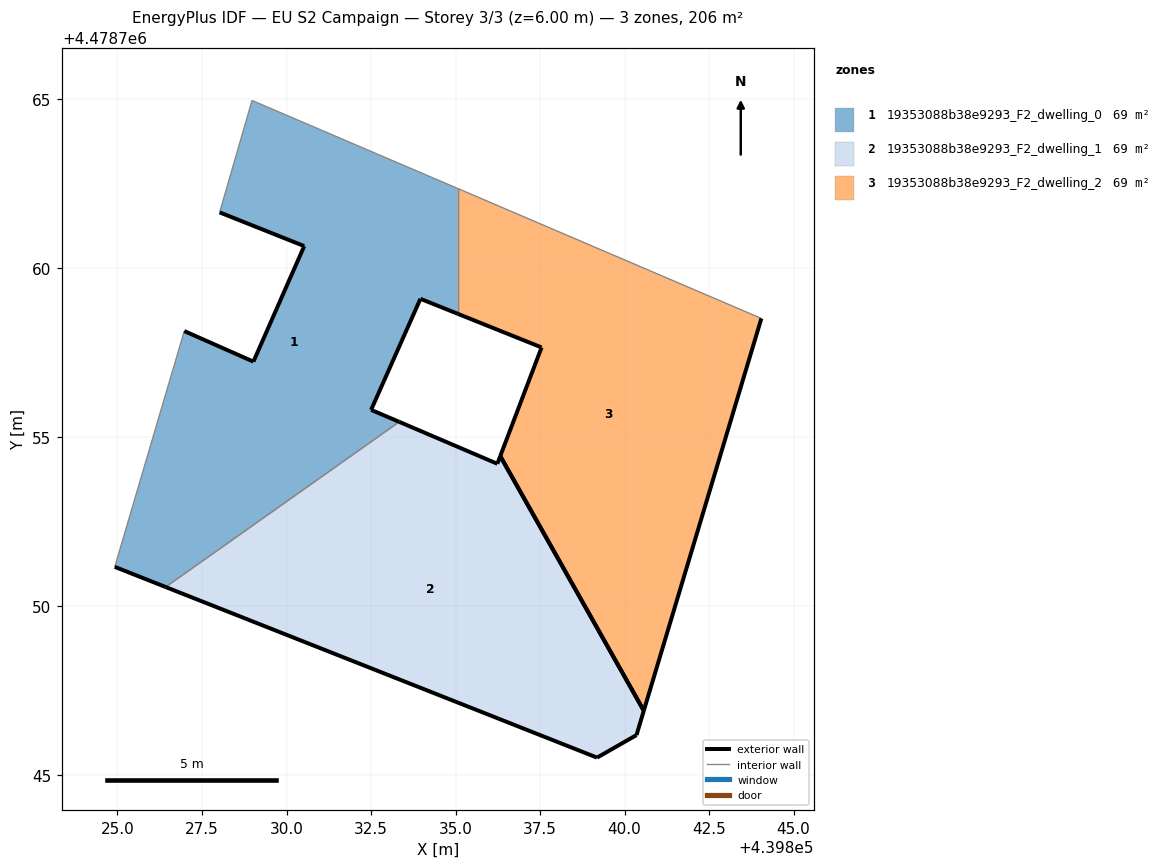
=== STOREY PLAN SPEC (per zone: floor XY polygon, exterior-wall plan segments, windows/doors) ===
zone 1: 19353088b38e9293_F2_dwelling_0  (68.6 m²)
  floor: (439833.33, 4478755.46) (439832.50, 4478755.81) (439833.96, 4478759.10) (439835.06, 4478758.66) (439835.06, 4478762.36) (439828.98, 4478764.96) (439828.02, 4478761.65) (439830.52, 4478760.66) (439829.02, 4478757.24) (439826.98, 4478758.14) (439824.92, 4478751.17) (439826.42, 4478750.57)
  exterior wall: (439835.06, 4478758.66) – (439833.96, 4478759.10)  [1.2 m]
  exterior wall: (439833.96, 4478759.10) – (439832.50, 4478755.81)  [3.6 m]
  exterior wall: (439832.50, 4478755.81) – (439833.34, 4478755.46)  [0.9 m]
  exterior wall: (439826.42, 4478750.57) – (439824.92, 4478751.17)  [1.6 m]
  exterior wall: (439826.98, 4478758.14) – (439829.02, 4478757.24)  [2.2 m]
  exterior wall: (439829.02, 4478757.24) – (439830.52, 4478760.66)  [3.7 m]
  exterior wall: (439830.52, 4478760.66) – (439828.02, 4478761.65)  [2.7 m]
  interior walls: 5
zone 2: 19353088b38e9293_F2_dwelling_1  (68.6 m²)
  floor: (439840.35, 4478746.19) (439840.57, 4478746.91) (439836.32, 4478754.44) (439836.24, 4478754.22) (439833.33, 4478755.46) (439826.42, 4478750.57) (439839.19, 4478745.52)
  exterior wall: (439839.19, 4478745.52) – (439826.42, 4478750.57)  [13.7 m]
  exterior wall: (439833.34, 4478755.46) – (439836.24, 4478754.22)  [3.2 m]
  exterior wall: (439836.24, 4478754.22) – (439836.32, 4478754.44)  [0.2 m]
  exterior wall: (439840.57, 4478746.91) – (439840.35, 4478746.19)  [0.8 m]
  exterior wall: (439840.35, 4478746.19) – (439839.19, 4478745.52)  [1.3 m]
  exterior wall: (439836.32, 4478754.44) – (439840.57, 4478746.91)  [8.6 m]
  interior walls: 1
zone 3: 19353088b38e9293_F2_dwelling_2  (68.6 m²)
  floor: (439840.57, 4478746.91) (439844.05, 4478758.52) (439835.06, 4478762.36) (439835.06, 4478758.66) (439837.55, 4478757.66) (439836.32, 4478754.44)
  exterior wall: (439836.32, 4478754.44) – (439837.55, 4478757.66)  [3.4 m]
  exterior wall: (439837.55, 4478757.66) – (439835.06, 4478758.66)  [2.7 m]
  exterior wall: (439844.05, 4478758.52) – (439840.57, 4478746.91)  [12.1 m]
  exterior wall: (439840.57, 4478746.91) – (439836.32, 4478754.44)  [8.6 m]
  interior walls: 2

=== DERIVED (storey summary) ===
Building: EU S2 Campaign
Storey: 3 of 3  (floor level z = 6.00 m)
Storey gross floor area: 205.8 m²
Zones on this storey: 3
  - 19353088b38e9293_F2_dwelling_0: floor 68.6 m²; exterior wall 16.0 m (47.9 m²); WWR 0.0%
  - 19353088b38e9293_F2_dwelling_1: floor 68.6 m²; exterior wall 27.9 m (83.6 m²); WWR 0.0%
  - 19353088b38e9293_F2_dwelling_2: floor 68.6 m²; exterior wall 26.9 m (80.6 m²); WWR 0.0%
Zone adjacency (shared interzone walls):
  - 19353088b38e9293_F2_dwelling_0 ↔ 19353088b38e9293_F2_dwelling_1
  - 19353088b38e9293_F2_dwelling_0 ↔ 19353088b38e9293_F2_dwelling_2